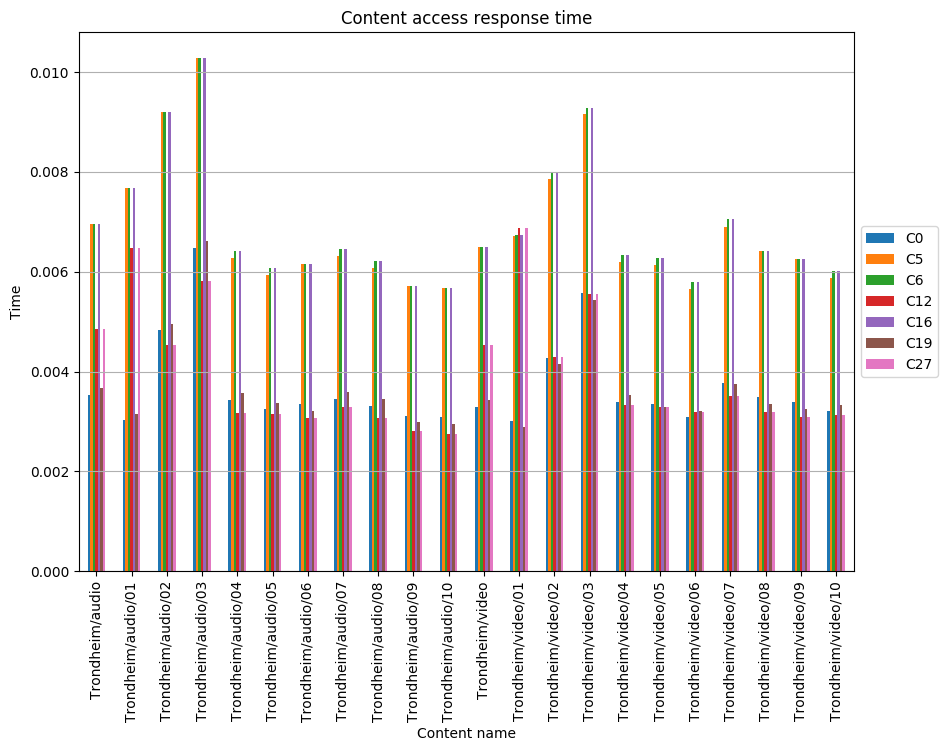

Values plotted in this chart, from the file beside it:
, C0, C5, C6, C12, C16, C19, C27
Trondheim/audio, 0.003529, 0.00696, 0.00696, 0.004852, 0.00696, 0.003676, 0.004852
Trondheim/audio/01, 0.00302, 0.007681, 0.007681, 0.006471, 0.007681, 0.003146, 0.006471
Trondheim/audio/02, 0.004831, 0.009204, 0.009204, 0.004541, 0.009204, 0.004956, 0.004541
Trondheim/audio/03, 0.006485, 0.01028, 0.01028, 0.00581, 0.01028, 0.006611, 0.00581
Trondheim/audio/04, 0.003421, 0.006273, 0.006415, 0.003172, 0.006415, 0.003564, 0.003172
Trondheim/audio/05, 0.003241, 0.005942, 0.006077, 0.003151, 0.006077, 0.003376, 0.003151
Trondheim/audio/06, 0.00335, 0.006164, 0.006164, 0.003072, 0.006164, 0.003216, 0.003072
Trondheim/audio/07, 0.003443, 0.006311, 0.006455, 0.00329, 0.006455, 0.003586, 0.00329
Trondheim/audio/08, 0.00331, 0.006068, 0.006206, 0.003075, 0.006206, 0.003448, 0.003075
Trondheim/audio/09, 0.003104, 0.005711, 0.005711, 0.0028, 0.005711, 0.00298, 0.0028
Trondheim/audio/10, 0.00308, 0.005667, 0.005667, 0.002743, 0.005667, 0.002957, 0.002743
Trondheim/video, 0.003297, 0.006505, 0.006505, 0.004533, 0.006505, 0.003434, 0.004533
Trondheim/video/01, 0.003, 0.006725, 0.006738, 0.006883, 0.006738, 0.00288, 0.006883
Trondheim/video/02, 0.004267, 0.007864, 0.007987, 0.004282, 0.007987, 0.004144, 0.004282
Trondheim/video/03, 0.005564, 0.009153, 0.009278, 0.005547, 0.009278, 0.005439, 0.005547
Trondheim/video/04, 0.003383, 0.006202, 0.006343, 0.003334, 0.006343, 0.003524, 0.003334
Trondheim/video/05, 0.003345, 0.006132, 0.006271, 0.003298, 0.006271, 0.003285, 0.003298
Trondheim/video/06, 0.003087, 0.00566, 0.005789, 0.003198, 0.005789, 0.003216, 0.003198
Trondheim/video/07, 0.003763, 0.006899, 0.007056, 0.003513, 0.007056, 0.003742, 0.003513
Trondheim/video/08, 0.00349, 0.006422, 0.006422, 0.003184, 0.006422, 0.00335, 0.003184
Trondheim/video/09, 0.003396, 0.006249, 0.006249, 0.003088, 0.006249, 0.00326, 0.003088
Trondheim/video/10, 0.003206, 0.005878, 0.006012, 0.003132, 0.006012, 0.00334, 0.003132
